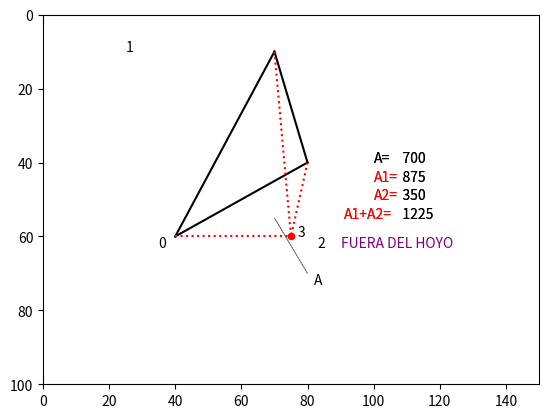

Source code (Python):
"""
Examen de Recuperación 3D
Graficacion 
ISIC
[redacted]
"""
import matplotlib.pyplot as plt
import numpy as np
from math import sin, cos, radians, sqrt

plt.axis([0, 150, 100, 0])
plt.axis('on')
plt.grid(False)
x = [40, 70, 80, 75]  # Aqui podemos cambiar las coordenadas de los puntos *obvio*
y = [60, 10, 40, 60]
z = [0, 0, 0, 0]

plt.plot([x[0], x[1]], [y[0], y[1]], color='k')  # ——plot plane A
plt.plot([x[1], x[2]], [y[1], y[2]], color='k')
plt.plot([x[2], x[0]], [y[2], y[0]], color='k')
plt.scatter(x[3], y[3], s=20, color='r')

plt.plot([x[0], x[3]], [y[0], y[3]], linestyle=':', color='r')  # plot planes
plt.plot([x[1], x[3]], [y[1], y[3]], linestyle=':', color='r')
plt.plot([x[2], x[3]], [y[2], y[3]], linestyle=':', color='r')
plt.text(35, 63, '0')  # ——label corners
plt.text(25, 10, '1')
plt.text(83, 63, '2')
plt.text(x[3]+2, y[3], '3')

a = x[1]-x[0]  # calculamos las vertices
b = y[1]-y[0]
c = z[1]-z[0]
Q01 = sqrt(a*a+b*b+c*c)

a = x[2]-x[1]
b = y[2]-y[1]
c = z[2]-z[1]
Q12 = sqrt(a*a+b*b+c*c)

a = x[2]-x[0]
b = y[2]-y[0]
c = z[2]-z[0]
Q02 = sqrt(a*a+b*b+c*c)

a = x[1]-x[3]
b = y[1]-y[3]
c = z[1] = z[3]
Q13 = sqrt(a*a+b*b+c*c)

a = x[2]-x[3]
b = y[2]-y[3]
c = z[2]-z[3]
Q23 = sqrt(a*a+b*b+c*c)

a = x[0]-x[3]
b = y[0]-y[3]
c = z[0]-z[3]
Q03 = sqrt(a*a+b*b+c*c)

s = (Q01+Q12+Q02)/2  # ——calculate areas A, A1 and A2
A = sqrt(s*(s-Q01)*(s-Q12)*(s-Q02))

s1 = (Q01+Q03+Q13)/2
A1 = sqrt(s1*(s1-Q01)*(s1-Q03)*(s1-Q13))

s2 = (Q02+Q23+Q03)/2
A2 = sqrt(s2*(s2-Q02)*(s2-Q23)*(s2-Q03))


plt.arrow(70, 55, 10, 15, linewidth=.5, color='grey')  # ——label area A
plt.text(82, 73, 'A', color='k')
plt.text(100, 40, 'A=')  # ——plot output
dle = '%7.0f' % (A)
dls = str(dle)
plt.text(105, 40, dls)

plt.text(100, 45, 'A1=', color='r')
dle = '%7.0f' % (A1)
dls = str(dle)
plt.text(105, 45, dls)
plt.text(100, 50, 'A2=', color='r')
dle = '%7.0f' % (A2)
dls = str(dle)
plt.text(105, 50, dls)
plt.text(91, 55, 'A1+A2=', color='r')
dle = '%7.0f' % (A1+A2)
dls = str(dle)
plt.text(106, 55, dls)
plt.text(100, 40, 'A=')
dle = '%7.0f' % (A)
dls = str(dle)
plt.text(105, 40, dls)
plt.text(100, 45, 'A1=', color='r')
dle = '%7.0f' % (A1)
dls = str(dle)
plt.text(105, 45, dls)

plt.text(100, 50, 'A2=', color='r')
dle = '%7.0f' % (A2)
dls = str(dle)
plt.text(105, 50, dls)

plt.text(91, 55, 'A1+A2=', color='r')
dle = "%7.0f" % (A1+A2)
dls = str(dle)
plt.text(106, 55, dls)

if A1+A2 > A:
    plt.text(90, 63, 'FUERA DEL HOYO', color='PURPLE')
else:
    plt.text(90, 63, 'DENTRO DEL HOYO', color='PURPLE')

plt.show()
